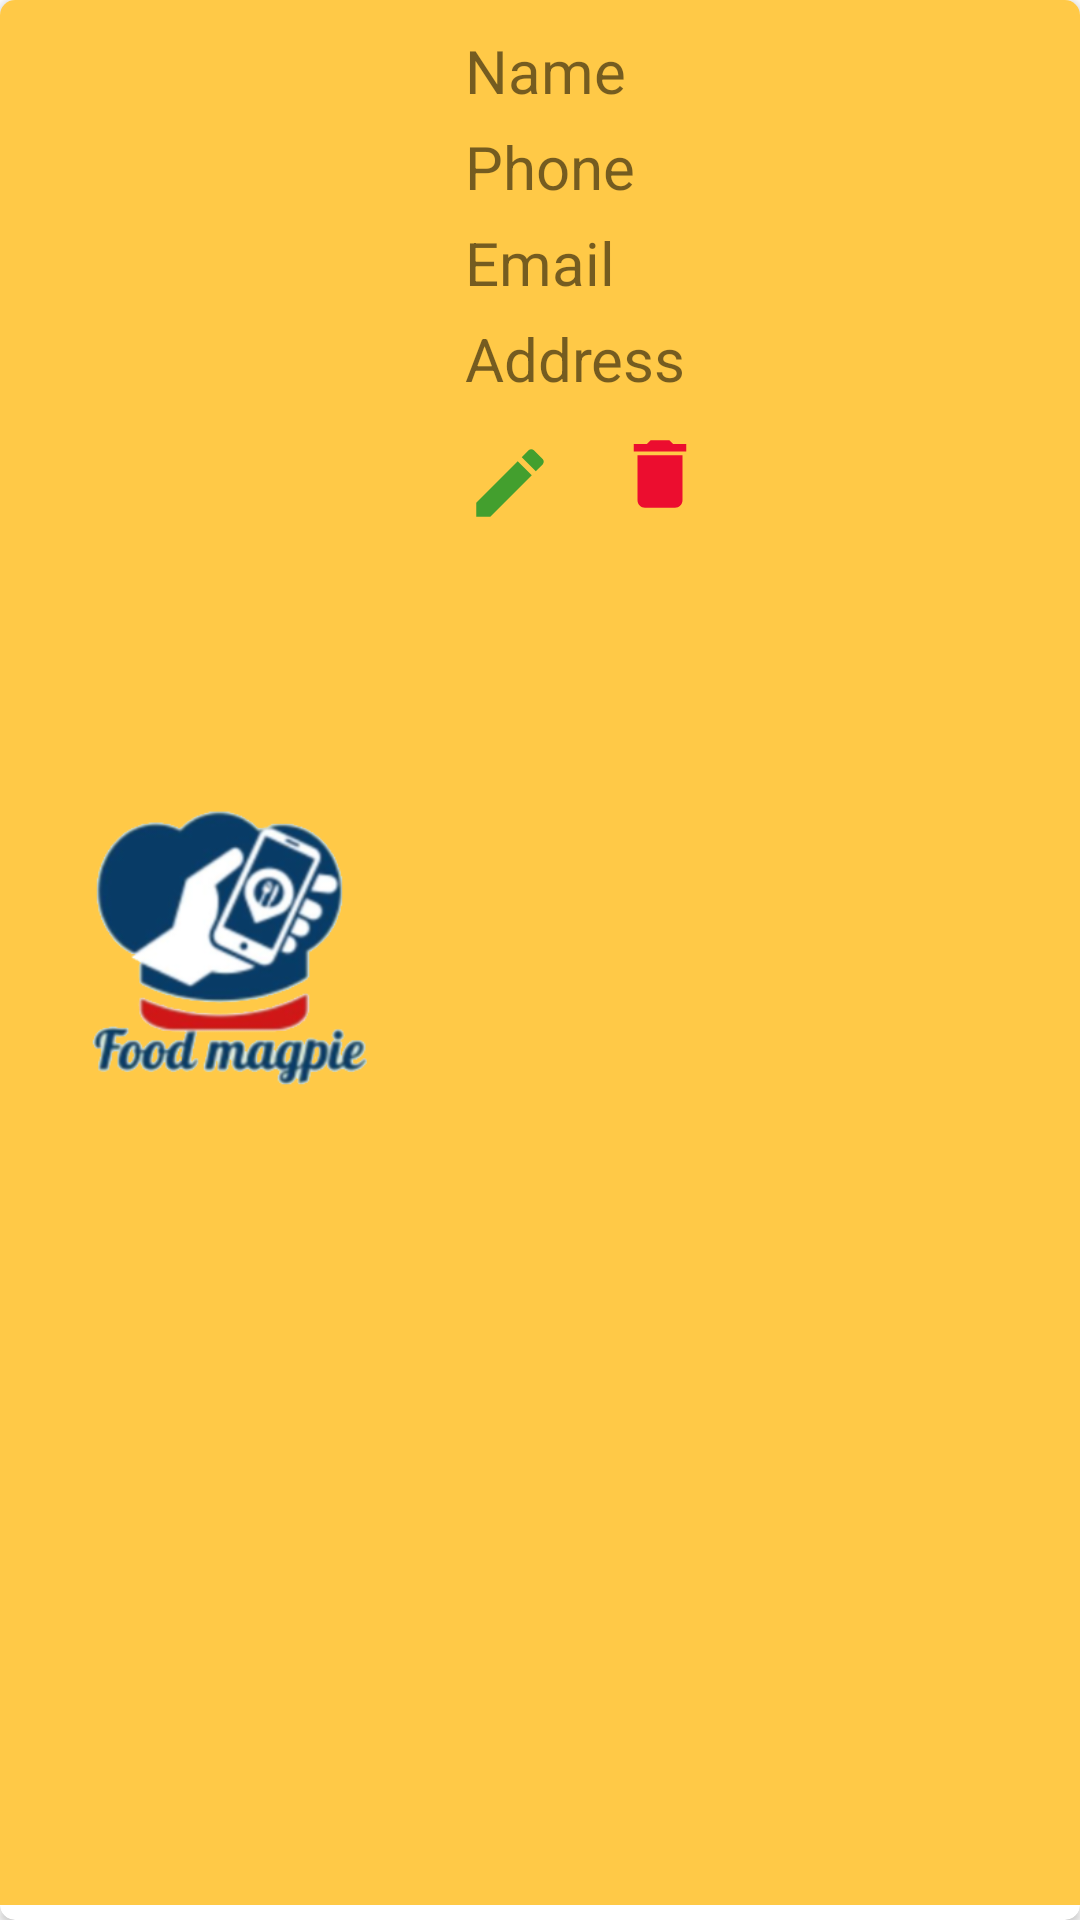

Android layout source for this screen:
<!-- AndroidManifest.xml: application theme Theme.Foodmagpie -->
<!-- res/layout/child_myhotel.xml -->
<?xml version="1.0" encoding="utf-8"?>
<androidx.cardview.widget.CardView xmlns:android="http://schemas.android.com/apk/res/android"
    xmlns:tools="http://schemas.android.com/tools"
    android:layout_width="match_parent"
    android:layout_height="180dp"
    xmlns:app="http://schemas.android.com/apk/res-auto"
    android:layout_margin="10dp"
    android:scrollbars="vertical"

    app:cardCornerRadius="5dp"
    >

    <LinearLayout
        android:layout_marginTop="0dp"
        android:layout_width="match_parent"
        android:layout_height="match_parent"
        android:background="#FFC947"
        android:layout_marginBottom="5dp"
        android:orientation="horizontal">

        <LinearLayout

            android:layout_width="wrap_content"
            android:layout_height="wrap_content"
            android:orientation="vertical"

            android:layout_gravity="center">

            <ImageView
                android:padding="10dp"
                android:layout_width="150dp"
                android:layout_height="120dp"
                android:id="@+id/image"
                android:src="@drawable/logo"
                android:contentDescription="Image"
                tools:ignore="HardcodedText"

                />

        </LinearLayout>


        <LinearLayout
            android:layout_width="match_parent"
            android:layout_height="wrap_content"
            android:orientation="vertical"

            android:layout_margin="5dp">
            <TextView
                android:id="@+id/tvhotelname"
                android:layout_width="match_parent"
                android:layout_height="wrap_content"
                android:textSize="20dp"
                android:layout_marginTop="5dp"
                android:text="Name"
                />


            <TextView
                android:id="@+id/tvphone"
                android:layout_width="match_parent"
                android:layout_height="wrap_content"
                android:textSize="20dp"
                android:layout_marginTop="5dp"
                android:text="Phone"
                />

            <TextView
                android:id="@+id/tvemail"
                android:layout_width="match_parent"
                android:layout_height="wrap_content"
                android:textSize="20dp"
                android:layout_marginTop="5dp"
                android:text="Email"
                />
            <TextView
                android:id="@+id/tvaddress"
                android:layout_width="match_parent"
                android:layout_height="wrap_content"
                android:textSize="20dp"
                android:layout_marginTop="5dp"
                android:text="Address"
                />
            <LinearLayout
                android:layout_width="wrap_content"
                android:layout_height="wrap_content"
                android:layout_marginTop="10dp"
                android:orientation="horizontal">

                <ImageView
                    android:id="@+id/imgedit"
                    android:layout_width="30dp"
                    android:layout_marginTop="3dp"
                    android:layout_height="30dp"
                    android:src="@drawable/ic_baseline_edit_24"
                    android:layout_weight="1"/>

                <ImageView
                    android:id="@+id/imgdelete"
                    android:layout_marginLeft="20dp"
                    android:layout_width="30dp"
                    android:layout_height="30dp"
                    android:src="@drawable/ic_baseline_delete_24"
                    android:layout_weight="1"/>


            </LinearLayout>


        </LinearLayout>

    </LinearLayout>



</androidx.cardview.widget.CardView>
<!-- resources referenced by this layout -->
<resources>
  <!-- drawable ic_baseline_delete_24 (drawable) -->
  <vector android:height="24dp" android:tint="#EC0D2F"
      android:viewportHeight="24" android:viewportWidth="24"
      android:width="24dp" xmlns:android="http://schemas.android.com/apk/res/android">
      <path android:fillColor="@android:color/white" android:pathData="M6,19c0,1.1 0.9,2 2,2h8c1.1,0 2,-0.9 2,-2V7H6v12zM19,4h-3.5l-1,-1h-5l-1,1H5v2h14V4z"/>
  </vector>
  <!-- drawable ic_baseline_edit_24 (drawable) -->
  <vector android:height="24dp" android:tint="#439F2E"
      android:viewportHeight="24" android:viewportWidth="24"
      android:width="24dp" xmlns:android="http://schemas.android.com/apk/res/android">
      <path android:fillColor="@android:color/white" android:pathData="M3,17.25V21h3.75L17.81,9.94l-3.75,-3.75L3,17.25zM20.71,7.04c0.39,-0.39 0.39,-1.02 0,-1.41l-2.34,-2.34c-0.39,-0.39 -1.02,-0.39 -1.41,0l-1.83,1.83 3.75,3.75 1.83,-1.83z"/>
  </vector>
  <!-- drawable logo: png bitmap (drawable, 50348 bytes) -->
  <style name="Theme.Foodmagpie" parent="Theme.MaterialComponents.DayNight.DarkActionBar">
          
          <item name="colorPrimary">@color/purple_500</item>
          <item name="colorPrimaryVariant">@color/purple_700</item>
          <item name="colorOnPrimary">@color/white</item>
          
          <item name="colorSecondary">@color/teal_200</item>
          <item name="colorSecondaryVariant">@color/teal_700</item>
          <item name="colorOnSecondary">@color/black</item>
          
          <item name="android:statusBarColor" tools:targetApi="l">?attr/colorPrimaryVariant</item>
          
      </style>
  <color name="purple_500">#FFC947</color>
  <color name="purple_700">#FFC947</color>
  <color name="white">#FFFFFFFF</color>
  <color name="teal_200">#FF03DAC5</color>
  <color name="teal_700">#FF018786</color>
  <color name="black">#FF000000</color>
</resources>
